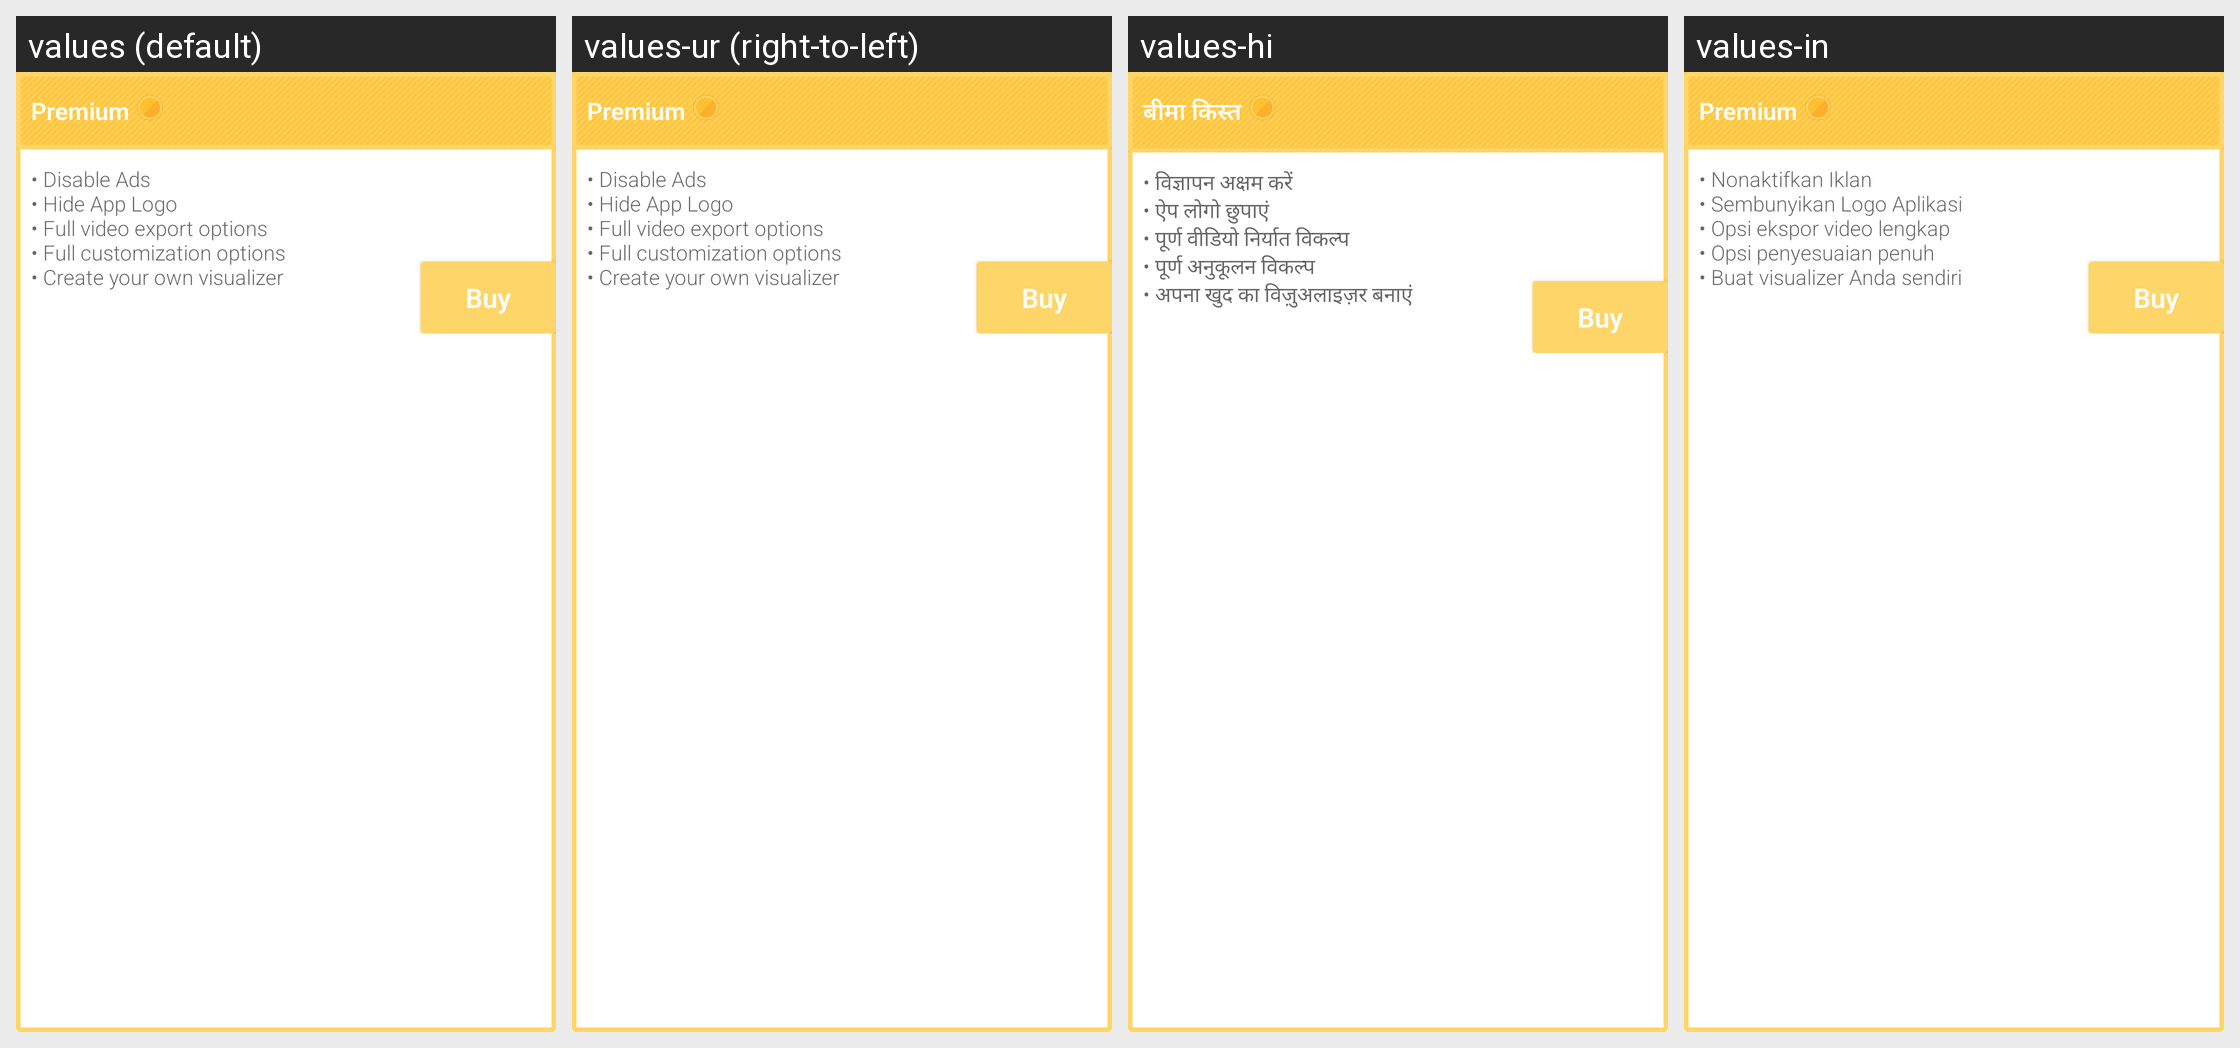

For this localized Android screen grid, give each drawn string resource with its value in every locale shown.
Android screen res/layout/dialog_store.xml rendered under 4 locales, left to right: values (default), values-ur (right-to-left), values-hi, values-in. Device: Nexus 5 (rendered at 1080×1920; each locale shown at half size, 540×960, under a caption strip naming it); theme AppTheme.
Other locales in the repository, not shown: values-af, values-am, values-ar, values-as, values-az, values-be, values-bg, values-bn, values-bs, values-ca, values-cs, values-da, values-de, values-el, values-en-rAU, values-en-rGB, values-en-rXC, values-es, values-es-rUS, values-et, values-eu, values-fa, values-fi, values-fr, values-fr-rCA, values-gl, values-gu, values-hr, values-hu, values-hy, values-is, values-it, values-iw, values-ja, values-ka, values-kk, values-km, values-kn, values-ko, values-ky, values-lo, values-lt, values-lv, values-mk, values-ml, values-mn, values-mr, values-ms, values-my, values-nb, values-ne, values-nl, values-or, values-pa, values-pl, values-pt, values-pt-rBR, values-pt-rPT, values-ro, values-ru, values-si, values-sk, values-sl, values-sq, values-sr, values-sv, values-sw, values-ta, values-te, values-th, values-tl, values-tr, values-uk, values-uz, values-vi, values-zh-rCN, values-zh-rHK, values-zh-rTW, values-zu.
Strings drawn on this screen, with the default value and each locale's value (text and hints the layout hard-codes, and strings that could not be matched under every locale, appear in the picture but are not listed):

store_1_title
  values: Premium
  values-ur: Premium  [not translated; the default value is used]
  values-hi: बीमा किस्त
  values-in: Premium

store_1_desc
  values: • Disable Ads
      • Hide App Logo
      • Full video export options
      • Full customization options
      • Create your own visualizer
  values-ur: • Disable Ads
      • Hide App Logo
      • Full video export options
      • Full customization options
      • Create your own visualizer  [not translated; the default value is used]
  values-hi: • विज्ञापन अक्षम करें
      • ऐप लोगो छुपाएं
      • पूर्ण वीडियो निर्यात विकल्प
      • पूर्ण अनुकूलन विकल्प
      • अपना खुद का विज़ुअलाइज़र बनाएं
  values-in: • Nonaktifkan Iklan
      • Sembunyikan Logo Aplikasi
      • Opsi ekspor video lengkap
      • Opsi penyesuaian penuh
      • Buat visualizer Anda sendiri

store_buy
  values: Buy
  values-ur: Buy  [not translated; the default value is used]
  values-hi: Buy  [not translated; the default value is used]
  values-in: Buy  [not translated; the default value is used]
